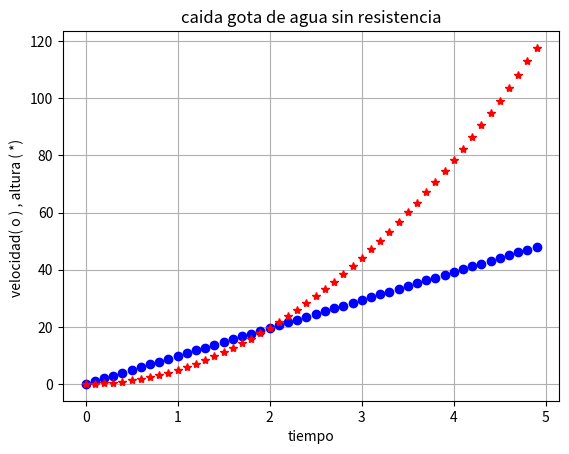

Write the Python code that produced this figure.
#RAMIREZ MORALES FRANCISCO JAVIER
# -*- coding: utf-8 -*-
"""
Created on Sun Sep 09 11:05:37 2012

@author: vaio
"""

import numpy as np
import matplotlib.pyplot as plt 
g=-9.8#m/s gravedad
#las formulas usadas aqui estan justificadas en el correspondiente archivo de texto
#

def v(t):
    return -g*t
    
t1=np.arange(0.0,5.0,0.1)

def y(t):
    return -(.5*g)*(t**2)

t2=np.arange(0.0,5.0,0.1)
plt.plot(t1,v(t1),'bo',t2,y(t2),'r*')
plt.xlabel('tiempo')
plt.ylabel('velocidad( o ) , altura ( *) ')
plt.title('caida gota de agua sin resistencia' )
plt.grid()
plt.show()

